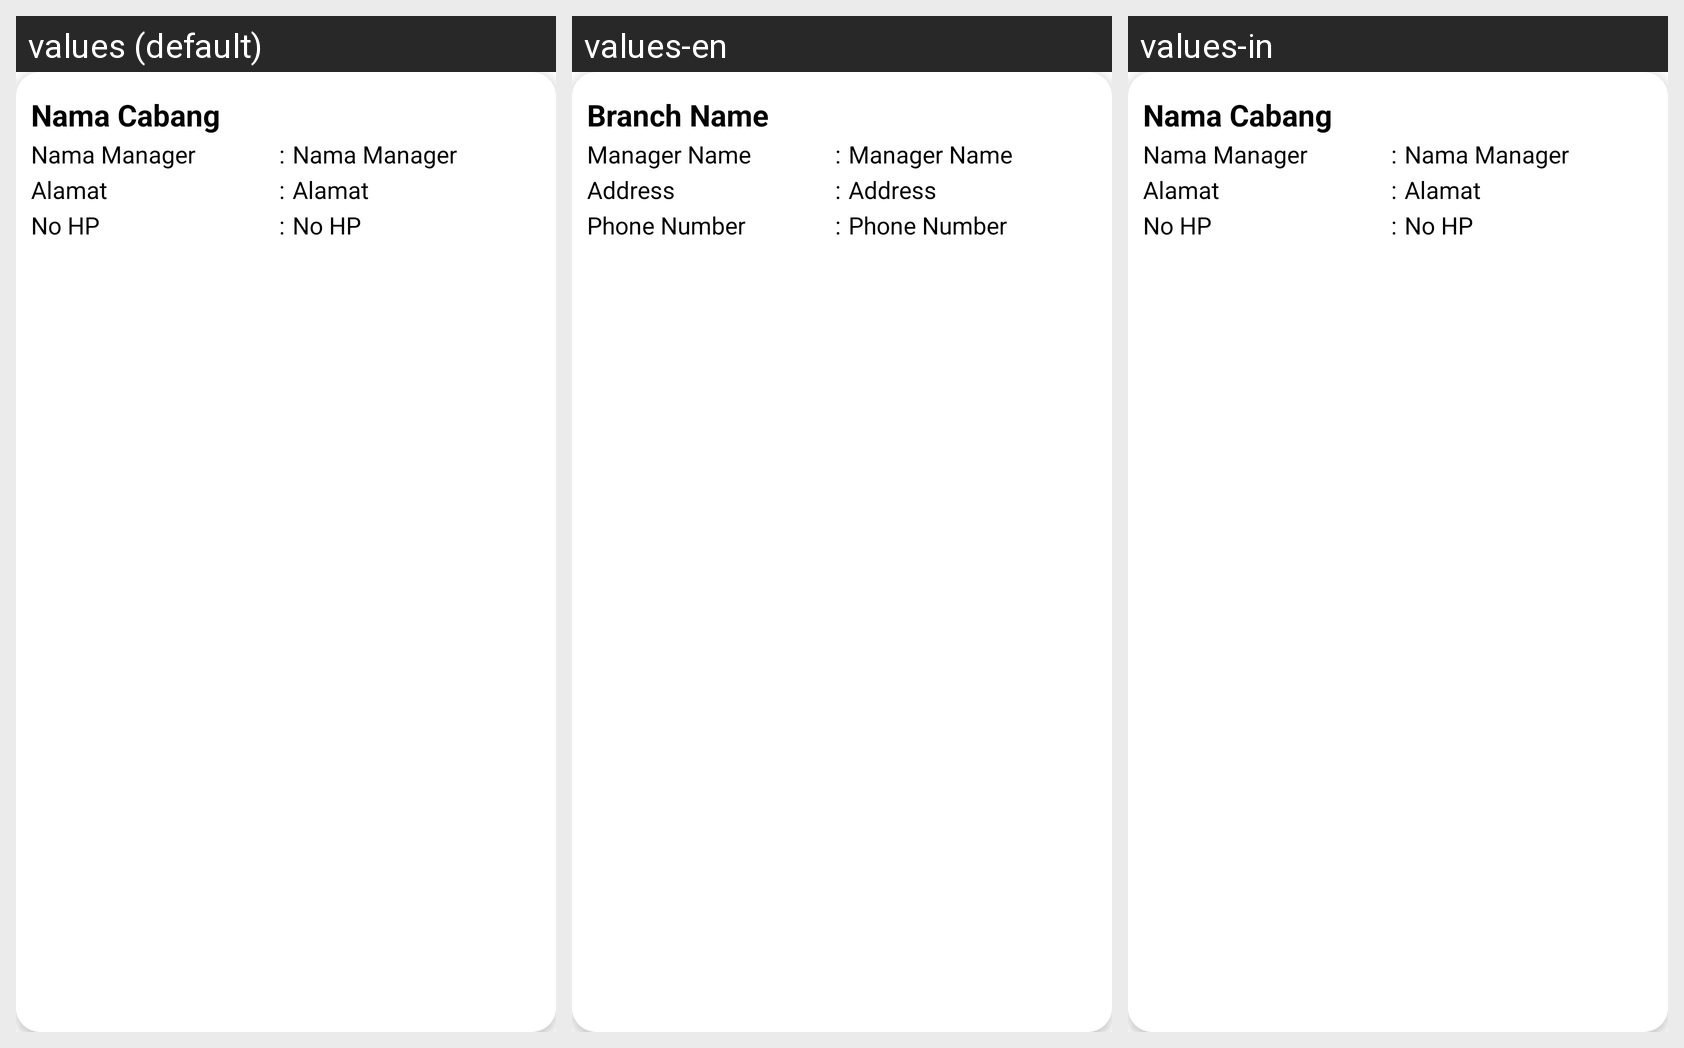

This grid shows one Android layout under several languages. Give, for every string resource on the screen, its name, the default text and each shown locale's text.
Android screen res/layout/cardview_cabang.xml rendered under 3 locales, left to right: values (default), values-en, values-in. Device: Nexus 5 (rendered at 1080×1920; each locale shown at half size, 540×960, under a caption strip naming it); theme Theme.Laundry.
Strings drawn on this screen, with the default value and each locale's value (text and hints the layout hard-codes, and strings that could not be matched under every locale, appear in the picture but are not listed):

nama_cabang
  values: Nama Cabang
  values-en: Branch Name
  values-in: Nama Cabang

namamanager
  values: Nama Manager
  values-en: Manager Name
  values-in: Nama Manager

alamat
  values: Alamat
  values-en: Address
  values-in: Alamat

nohp
  values: No HP
  values-en: Phone Number
  values-in: No HP
